Photos from the image-classification dataset "exercise_quality_v1" in the GitHub repository ody09/GymProject. Its 6 classes are: bicep curl bad form, bicep curl good form, push-up bad form, push-up good form, squat bad form, squat good form.

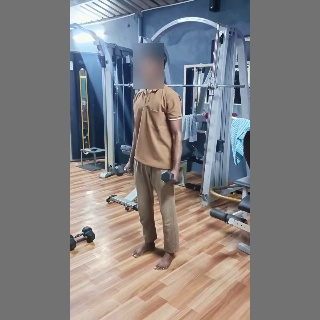
Label: bicep curl good form

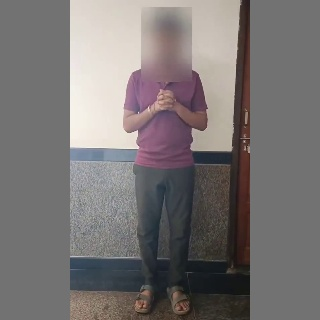
Label: squat bad form

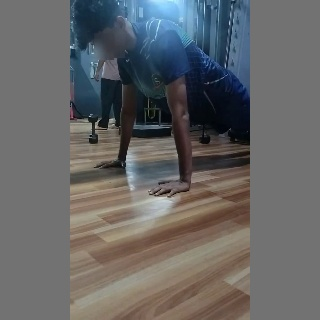
Label: push-up bad form

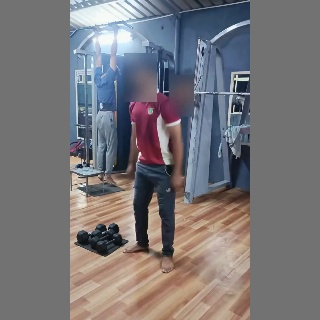
Label: squat good form

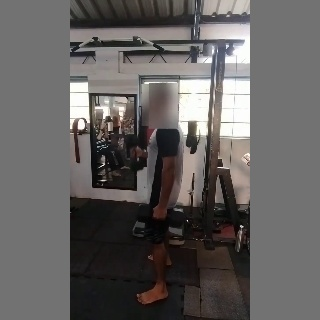
Label: bicep curl bad form

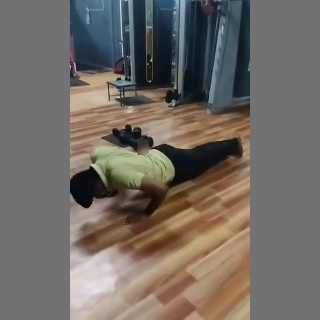
Label: push-up good form
